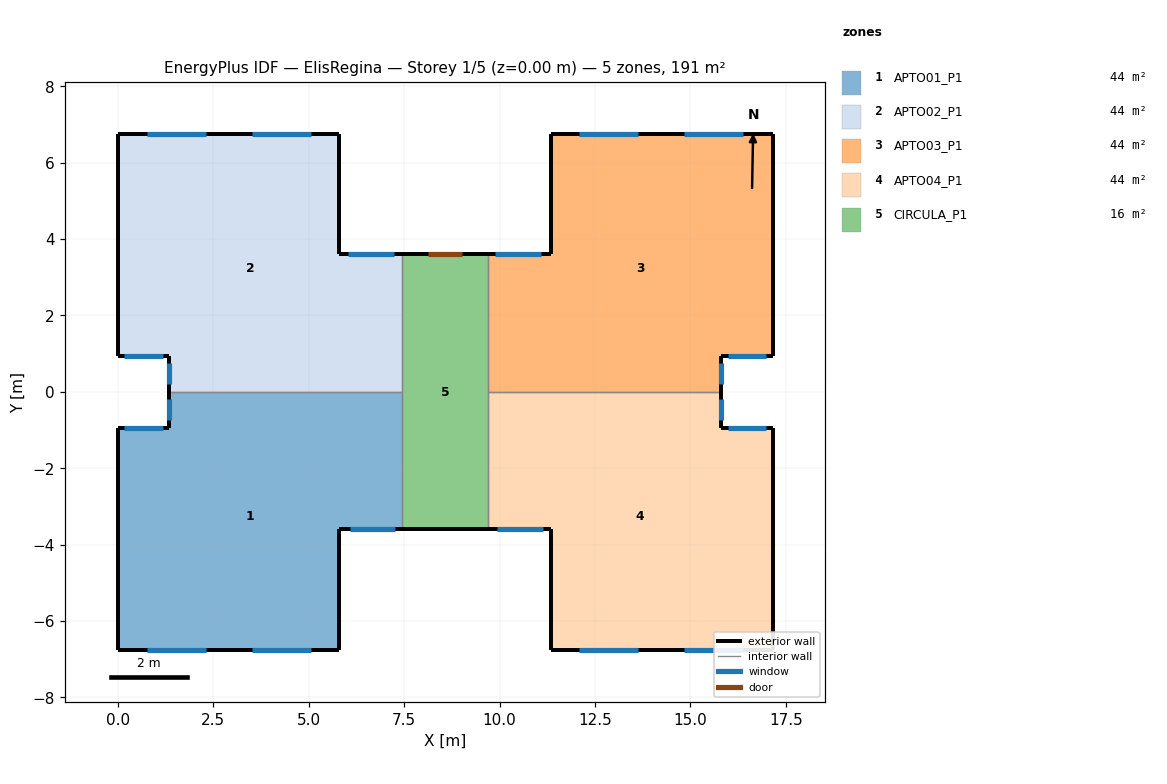
=== STOREY PLAN SPEC (per zone: floor XY polygon, exterior-wall plan segments, windows/doors) ===
zone 1: APTO01_P1  (43.8 m²)
  floor: (7.45, 0.00) (7.45, -3.60) (5.80, -3.60) (5.80, -6.75) (0.00, -6.75) (0.00, -0.95) (1.35, -0.95) (1.35, 0.00)
  exterior wall: (1.35, 0.00) – (1.35, -0.95)  [0.9 m]
    window: (1.35, -0.20) – (1.35, -0.75)  [0.6 m²]
  exterior wall: (0.00, -0.95) – (0.00, -6.75)  [5.8 m]
  exterior wall: (1.35, -0.95) – (0.00, -0.95)  [1.4 m]
    window: (1.17, -0.95) – (1.17, -0.95) – (0.17, -0.95) – (0.18, -0.95)  [0.7 m²]
  exterior wall: (0.00, -6.75) – (5.80, -6.75)  [5.8 m]
    window: (0.78, -6.75) – (2.32, -6.75)  [1.5 m²]
    window: (3.53, -6.75) – (5.07, -6.75)  [1.5 m²]
  exterior wall: (5.80, -6.75) – (5.80, -3.60)  [3.1 m]
  exterior wall: (5.80, -3.60) – (7.45, -3.60)  [1.7 m]
    window: (6.08, -3.60) – (7.28, -3.60)  [2.5 m²]
  interior walls: 2
zone 2: APTO02_P1  (43.8 m²)
  floor: (5.80, 6.75) (5.80, 3.60) (7.45, 3.60) (7.45, 0.00) (1.35, 0.00) (1.35, 0.95) (0.00, 0.95) (0.00, 6.75)
  exterior wall: (0.00, 6.75) – (0.00, 0.95)  [5.8 m]
  exterior wall: (0.00, 0.95) – (1.35, 0.95)  [1.4 m]
    window: (0.18, 0.95) – (1.17, 0.95)  [0.7 m²]
  exterior wall: (5.80, 3.60) – (5.80, 6.75)  [3.1 m]
  exterior wall: (7.45, 3.60) – (5.80, 3.60)  [1.7 m]
    window: (7.22, 3.60) – (6.03, 3.60)  [2.5 m²]
  exterior wall: (1.35, 0.95) – (1.35, 0.00)  [0.9 m]
    window: (1.35, 0.75) – (1.35, 0.20)  [0.6 m²]
  exterior wall: (5.80, 6.75) – (0.00, 6.75)  [5.8 m]
    window: (2.32, 6.75) – (0.78, 6.75)  [1.5 m²]
    window: (5.07, 6.75) – (3.53, 6.75)  [1.5 m²]
  interior walls: 2
zone 3: APTO03_P1  (43.8 m²)
  floor: (17.15, 6.75) (17.15, 0.95) (15.80, 0.95) (15.80, 0.00) (9.70, 0.00) (9.70, 3.60) (11.35, 3.60) (11.35, 6.75)
  exterior wall: (11.35, 3.60) – (9.70, 3.60)  [1.7 m]
    window: (11.07, 3.60) – (9.88, 3.60)  [2.5 m²]
  exterior wall: (11.35, 6.75) – (11.35, 3.60)  [3.1 m]
  exterior wall: (17.15, 6.75) – (11.35, 6.75)  [5.8 m]
    window: (16.37, 6.75) – (14.83, 6.75)  [1.5 m²]
    window: (13.62, 6.75) – (12.08, 6.75)  [1.5 m²]
  exterior wall: (17.15, 0.95) – (17.15, 6.75)  [5.8 m]
  exterior wall: (15.80, 0.95) – (17.15, 0.95)  [1.3 m]
    window: (15.98, 0.95) – (15.97, 0.95) – (16.97, 0.95) – (16.97, 0.95)  [0.7 m²]
  exterior wall: (15.80, 0.00) – (15.80, 0.95)  [0.9 m]
    window: (15.80, 0.20) – (15.80, 0.75)  [0.6 m²]
  interior walls: 2
zone 4: APTO04_P1  (43.8 m²)
  floor: (15.80, 0.00) (15.80, -0.95) (17.15, -0.95) (17.15, -6.75) (11.35, -6.75) (11.35, -3.60) (9.70, -3.60) (9.70, 0.00)
  exterior wall: (15.80, -0.95) – (15.80, 0.00)  [0.9 m]
    window: (15.80, -0.75) – (15.80, -0.20)  [0.6 m²]
  exterior wall: (17.15, -0.95) – (15.80, -0.95)  [1.3 m]
    window: (16.97, -0.95) – (15.98, -0.95)  [0.7 m²]
  exterior wall: (17.15, -6.75) – (17.15, -0.95)  [5.8 m]
  exterior wall: (11.35, -6.75) – (17.15, -6.75)  [5.8 m]
    window: (14.83, -6.75) – (16.37, -6.75)  [1.5 m²]
    window: (12.08, -6.75) – (13.62, -6.75)  [1.5 m²]
  exterior wall: (11.35, -3.60) – (11.35, -6.75)  [3.1 m]
  exterior wall: (9.70, -3.60) – (11.35, -3.60)  [1.7 m]
    window: (9.93, -3.60) – (11.12, -3.60)  [2.5 m²]
  interior walls: 2
zone 5: CIRCULA_P1  (16.2 m²)
  floor: (9.70, 3.60) (9.70, -3.60) (7.45, -3.60) (7.45, 3.60)
  exterior wall: (7.45, -3.60) – (9.70, -3.60)  [2.2 m]
  exterior wall: (9.70, 3.60) – (7.45, 3.60)  [2.2 m]
    door: (9.03, 3.60) – (8.12, 3.60)  [1.9 m²]
  interior walls: 4

=== DERIVED (storey summary) ===
Building: ElisRegina
Storey: 1 of 5  (floor level z = 0.00 m)
Storey gross floor area: 191.4 m²
Zones on this storey: 5
  - APTO01_P1: floor 43.8 m²; exterior wall 18.7 m (53.3 m²); 5 window(s) 6.9 m²; WWR 12.9%
  - APTO02_P1: floor 43.8 m²; exterior wall 18.7 m (53.3 m²); 5 window(s) 6.9 m²; WWR 12.9%
  - APTO03_P1: floor 43.8 m²; exterior wall 18.7 m (53.3 m²); 5 window(s) 6.9 m²; WWR 12.9%
  - APTO04_P1: floor 43.8 m²; exterior wall 18.7 m (53.3 m²); 5 window(s) 6.9 m²; WWR 12.9%
  - CIRCULA_P1: floor 16.2 m²; exterior wall 4.5 m (12.8 m²); WWR 0.0%; 1 door(s)
Zone adjacency (shared interzone walls):
  - APTO01_P1 ↔ APTO02_P1
  - APTO01_P1 ↔ CIRCULA_P1
  - APTO02_P1 ↔ CIRCULA_P1
  - APTO03_P1 ↔ APTO04_P1
  - APTO03_P1 ↔ CIRCULA_P1
  - APTO04_P1 ↔ CIRCULA_P1